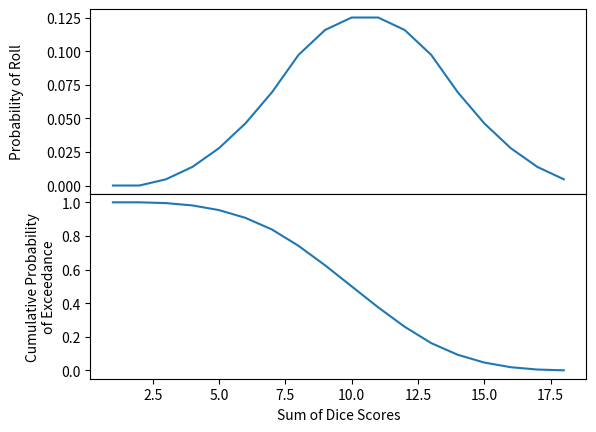

The script that saved this image:
# -*- coding: utf-8 -*-
"""
Spyder Editor

This is a temporary script file.
"""

"""
Calculates the probability of rolling multiple die
https://digitalscholarship.unlv.edu/cgi/viewcontent.cgi?article=1025&context=grrj
https://www.geeksforgeeks.org/multiply-two-polynomials-2/
"""

import matplotlib.pyplot as plt
# Inputs

# Dice scores from 1 to:
NumDie=3

Die1=6
Die2=6
Die3=6
Die4=0
Die5=0
Die6=0
Die7=0
Die8=0
Die9=0
Die10=0

# Constants
DiceArray=[Die1,Die2,Die3,Die4,Die5,Die6,Die7,Die8,Die9,Die10]
SingProb=1/Die1
for m in range(1,NumDie):
    SingProb*=1/(DiceArray[m])
"""
Polynomial Mutliplication
"""
# Initialise dice coefficient polynomials
Die1Arr=[]
for x in range(1,Die1+1):
    Die1Arr.append(1)
Die2Arr=[]   
for x in range(1,Die2+1):
    Die2Arr.append(1)
Die3Arr=[]    
for x in range(1,Die3+1):
    Die3Arr.append(1)
Die4Arr=[] 
for x in range(1,Die4+1):
    Die4Arr.append(1)  
Die5Arr=[] 
for x in range(1,Die5+1):
    Die5Arr.append(1)
Die6Arr=[] 
for x in range(1,Die6+1):
    Die6Arr.append(1)
Die7Arr=[] 
for x in range(1,Die7+1):
    Die7Arr.append(1)
Die8Arr=[] 
for x in range(1,Die8+1):
    Die8Arr.append(1)    
Die9Arr=[] 
for x in range(1,Die9+1):
    Die9Arr.append(1)    
Die10Arr=[] 
for x in range(1,Die10+1):
    Die10Arr.append(1)   

# Create multiplication polynomials
# Die1*Die2
prod2 = [0]*(Die1+Die2-1)
for i in range(Die1):
    for j in range (Die2):
        prod2[i+j]+=Die1Arr[i]*Die2Arr[j]
# prod2*Die3
if Die3>0:   
    prod3 = [0]*(len(prod2)+Die3-1)
    for i in range(len(prod2)):
        for j in range (Die3):
            prod3[i+j]+=prod2[i]*Die3Arr[j]
else:
    prod3=[1]
# prod3*Die4
if Die4>0:
    prod4 = [0]*(len(prod3)+Die4-1)
    for i in range(len(prod3)):
        for j in range (Die4):
            prod4[i+j]+=prod3[i]*Die4Arr[j]
else:
    prod4=prod3
# prod4*Die5
if Die5>0:
    prod5 = [0]*(len(prod4)+Die5-1)
    for i in range(len(prod4)):
        for j in range (Die5):
            prod5[i+j]+=prod4[i]*Die5Arr[j]
else:
    prod5=prod4
# prod5*Die6
if Die6>0:
    prod6 = [0]*(len(prod5)+Die6-1)
    for i in range(len(prod5)):
        for j in range (Die6):
            prod6[i+j]+=prod5[i]*Die6Arr[j]
else:
    prod6=prod5
# prod6*Die7
if Die7>0:
    prod7 = [0]*(len(prod6)+Die7-1)
    for i in range(len(prod6)):
        for j in range (Die7):
            prod7[i+j]+=prod6[i]*Die7Arr[j]
else:
    prod7=prod6
# prod7*Die8
if Die8>0:
    prod8 = [0]*(len(prod7)+Die8-1)
    for i in range(len(prod7)):
        for j in range (Die8):
            prod8[i+j]+=prod7[i]*Die8Arr[j]
else:
    prod8=prod7
# prod8*Die9
if Die9>0:
    prod9 = [0]*(len(prod8)+Die9-1)
    for i in range(len(prod8)):
        for j in range (Die9):
            prod9[i+j]+=prod8[i]*Die9Arr[j]
else:
    prod9=prod8
# prod9*Die10
if Die10>0:
    prod10 = [0]*(len(prod9)+Die10-1)
    for i in range(len(prod9)):
        for j in range (Die10):
            prod10[i+j]+=prod9[i]*Die10Arr[j]
else:
    prod10=prod9


"""
Probability Distribution
"""
# Generate Roll Index
DieSum=Die1+Die2+Die3+Die4+Die5+Die6+Die7+Die8+Die9+Die10
Offset=NumDie-1

DiceRoll=[0]*DieSum
for k in range(DieSum):
    DiceRoll[k]=k+1

# Generate Probability Distribution   
ProbDis=[]
CumProbDis=[]
InvCumProbDis=[]
CumProb=0
InvCumProb=1
ProbDis2=[0]*Offset   
ProbDis2.extend(prod10)
for k in range(len(ProbDis2)):
    y=SingProb*ProbDis2[k]
    CumProb+=y
    InvCumProb-=y
    ProbDis.append(y)
    CumProbDis.append(CumProb)
    InvCumProbDis.append(InvCumProb)

# Plot Probability Distribution
fig=plt.figure()
ax1=plt.subplot(211)
line1,=ax1.plot(DiceRoll,ProbDis)
ax2=plt.subplot(212,sharex=ax1)
line2,=ax2.plot(DiceRoll,InvCumProbDis)
ax1.set_ylabel('Probability of Roll\n')
ax2.set_ylabel('Cumulative Probability\nof Exceedance')
ax2.set_xlabel('Sum of Dice Scores')
plt.subplots_adjust(hspace=.0)
